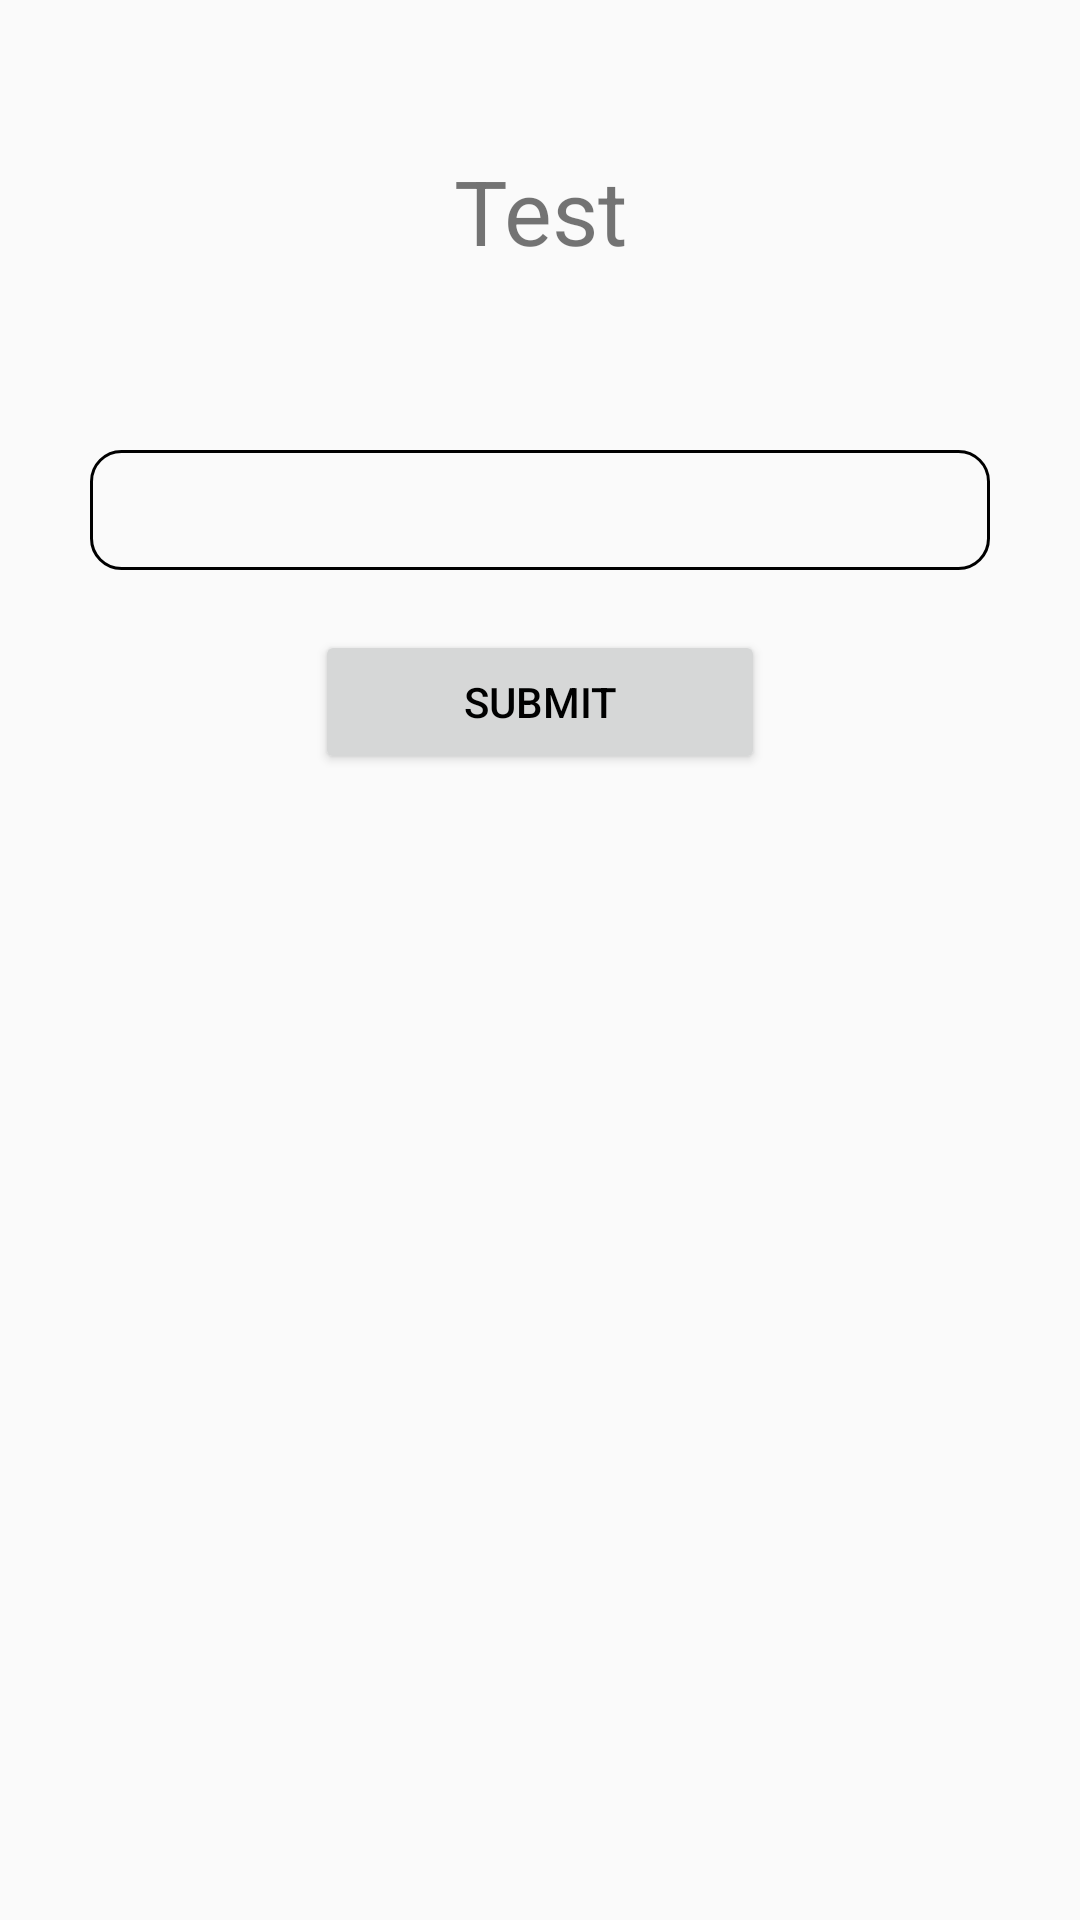

Produce the Android XML layout that renders to this screen, including the resource entries it uses.
<!-- AndroidManifest.xml: application theme Theme.ActivityResultLauncher -->
<!-- res/layout/activity_test.xml -->
<?xml version="1.0" encoding="utf-8"?>
<androidx.constraintlayout.widget.ConstraintLayout xmlns:android="http://schemas.android.com/apk/res/android"
    xmlns:app="http://schemas.android.com/apk/res-auto"
    xmlns:tools="http://schemas.android.com/tools"
    android:layout_width="match_parent"
    android:layout_height="match_parent"
    tools:context=".TestActivity">


    <TextView
        android:text="Test"
        android:textSize="30dp"
        android:gravity="center"
        android:layout_marginHorizontal="30dp"
        android:layout_marginTop="50dp"
        app:layout_constraintTop_toTopOf="parent"
        android:layout_width="match_parent"
        android:layout_height="wrap_content"/>

    <TextView
        android:id="@+id/email"
        android:text=""
        android:padding="5dp"
        android:layout_marginTop="150dp"
        android:background="@drawable/edt_bg"
        android:layout_marginHorizontal="30dp"
        app:layout_constraintTop_toTopOf="parent"
        app:layout_constraintEnd_toEndOf="parent"
        app:layout_constraintStart_toStartOf="parent"
        android:layout_width="match_parent"
        android:layout_height="40dp"/>

    <androidx.appcompat.widget.AppCompatButton
        android:id="@+id/btnSent"
        android:layout_width="150dp"
        android:layout_height="wrap_content"
        android:text="submit"
        android:gravity="center"
        android:layout_marginTop="20dp"
        android:layout_marginHorizontal="50dp"
        android:textColor="@color/black"
        app:layout_constraintEnd_toEndOf="parent"
        app:layout_constraintStart_toStartOf="parent"
        app:layout_constraintTop_toBottomOf="@id/email"
        />
</androidx.constraintlayout.widget.ConstraintLayout>
<!-- resources referenced by this layout -->
<resources>
  <color name="black">#FF000000</color>
  <!-- drawable edt_bg (drawable) -->
  <?xml version="1.0" encoding="utf-8"?>
  <shape xmlns:android="http://schemas.android.com/apk/res/android"
      android:shape="rectangle">
  
      <stroke
          android:color="@color/black"
          android:width="1dp"/>
  
      <corners
          android:radius="10dp"/>
  </shape>
  <style name="Theme.ActivityResultLauncher" parent="Base.Theme.ActivityResultLauncher" />
  <style name="Base.Theme.ActivityResultLauncher" parent="Theme.AppCompat.DayNight.NoActionBar">
          
          
      </style>
</resources>
